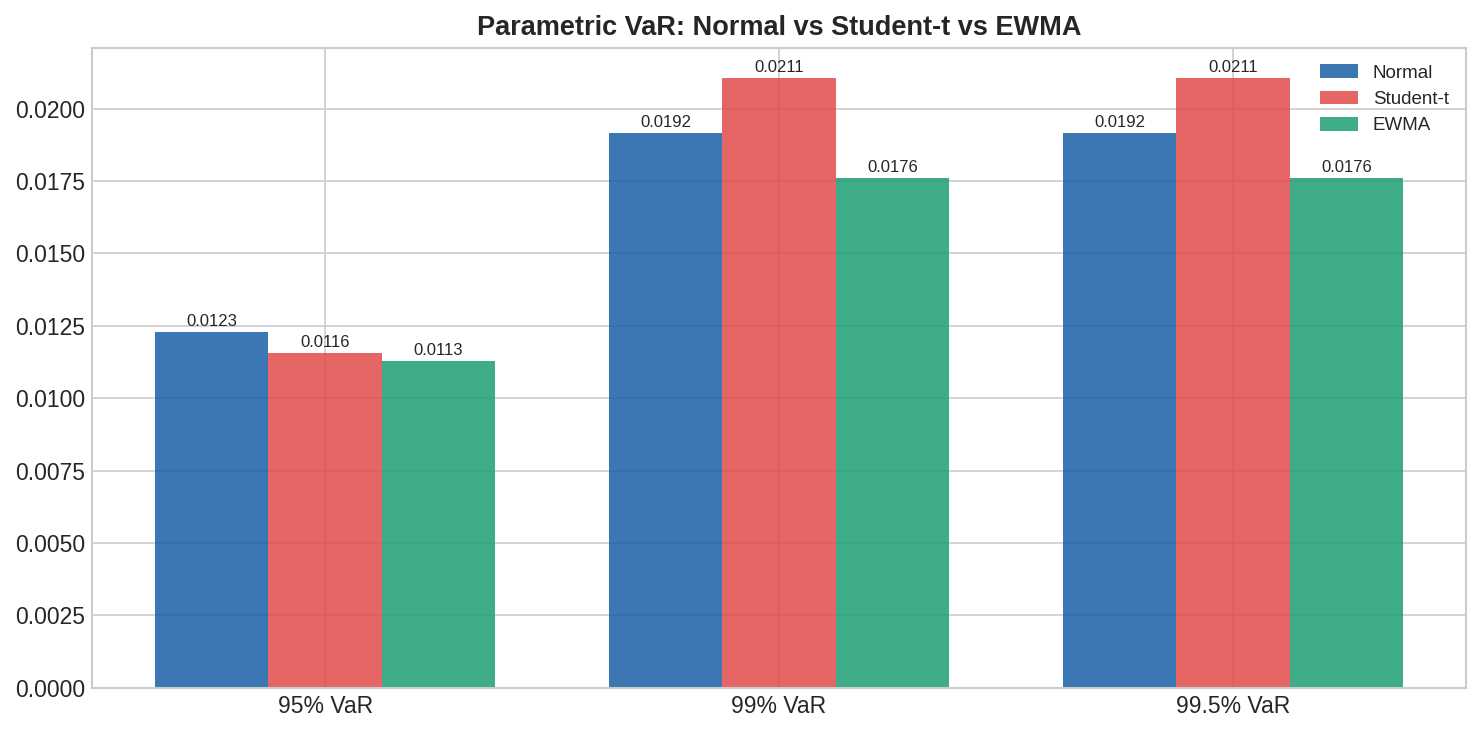

The table this chart was drawn from, first rows:
, Normal VaR, Student-t VaR, EWMA VaR
95%, 0.01228, 0.01157, 0.0113
99%, 0.01915, 0.02106, 0.01761
99.5%, 0.01915, 0.02106, 0.01761
